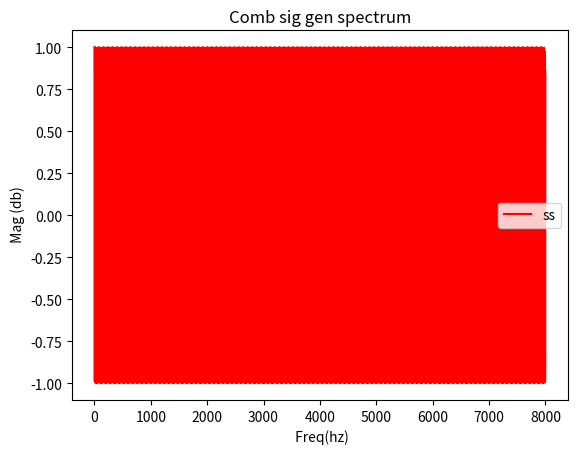

The matplotlib source for this figure: (Note: this script raises an exception after producing the figure.)
import numpy as np
from matplotlib import pyplot as plt
from scipy import fftpack


def signal (a, f,fs,t):
    """
    generate a single signal of frequence f of length t seconds sampled at n samples per second
    :param a: amplitude
    :param f: signal frequency in hz
    :param fs: sample rate in samples per second
    :param t: signal duration
    :return:
    """
    n = int(fs*t)
    s = np.zeros(n)
    dt = np.arange(0, t, 1.0/fs)
    ss = np.cos(2*np.pi * f * dt)

    return a*ss


def sig(amps, freqs, fs, t):
    """
    :param: amps: list of amplitudes corresponding to frequencies in freqs
    :param freqs: list of frequencies to generate
    :param fs: sample rate
    :param t: signal duration
    :return: signal
    """
    n = int(fs*t)
    s = np.zeros(n)
    for f, a in zip(freqs,amps):
        s += signal(a, f,fs,t)

#    norm = max(s)
#    return s / norm
    return s

def comb(fstart, fend, fstep, fs, t):

    freqs = [f for f in np.arange(fstart,fend,fstep)]
    amps = [1 for f in np.arrange(fstart,fend,fstep)]
    return sig(amps,freqs,fs,t)


if __name__ == '__main__':
    fs = 8000.
#    f1 = 100.
    f1 = 700
    f2 = 1000.
    ft = 100.
    ts = 1.0
#    ss = sig((f1,f2), fs, ts)
    ss = signal(1, f1,fs, ts)
#    ss = comb(f1, f2, ft, fs, ts)
    plt.title("comb generator test")
    plt.xlabel(" Sample")
    plt.ylabel(" Mag ")
    xdata = np.arange(0,fs*ts)
    plt.plot(xdata, ss, 'r', label='ss')
#    plt.plot(sampdata, yfilt1[0:N], 'b', label='yfilt1')
#    plt.plot(sampdata, y[0:N], 'g', label='y')
    plt.legend()
    plt.show()

    n = 1024
    plt.title("Comb sig gen spectrum")
    plt.xlabel(" Freq(hz)")
    plt.ylabel(" Mag (db)")
    X = fftpack.fft(ss[0:n])
    fr = np.zeros(n/2+1)
    for i in range(0, len(fr)):
        fr[i] = (fs/n) * i
    plt.plot(fr, 20 * np.log10(abs(X[0:n/2+1])))
    plt.show()

